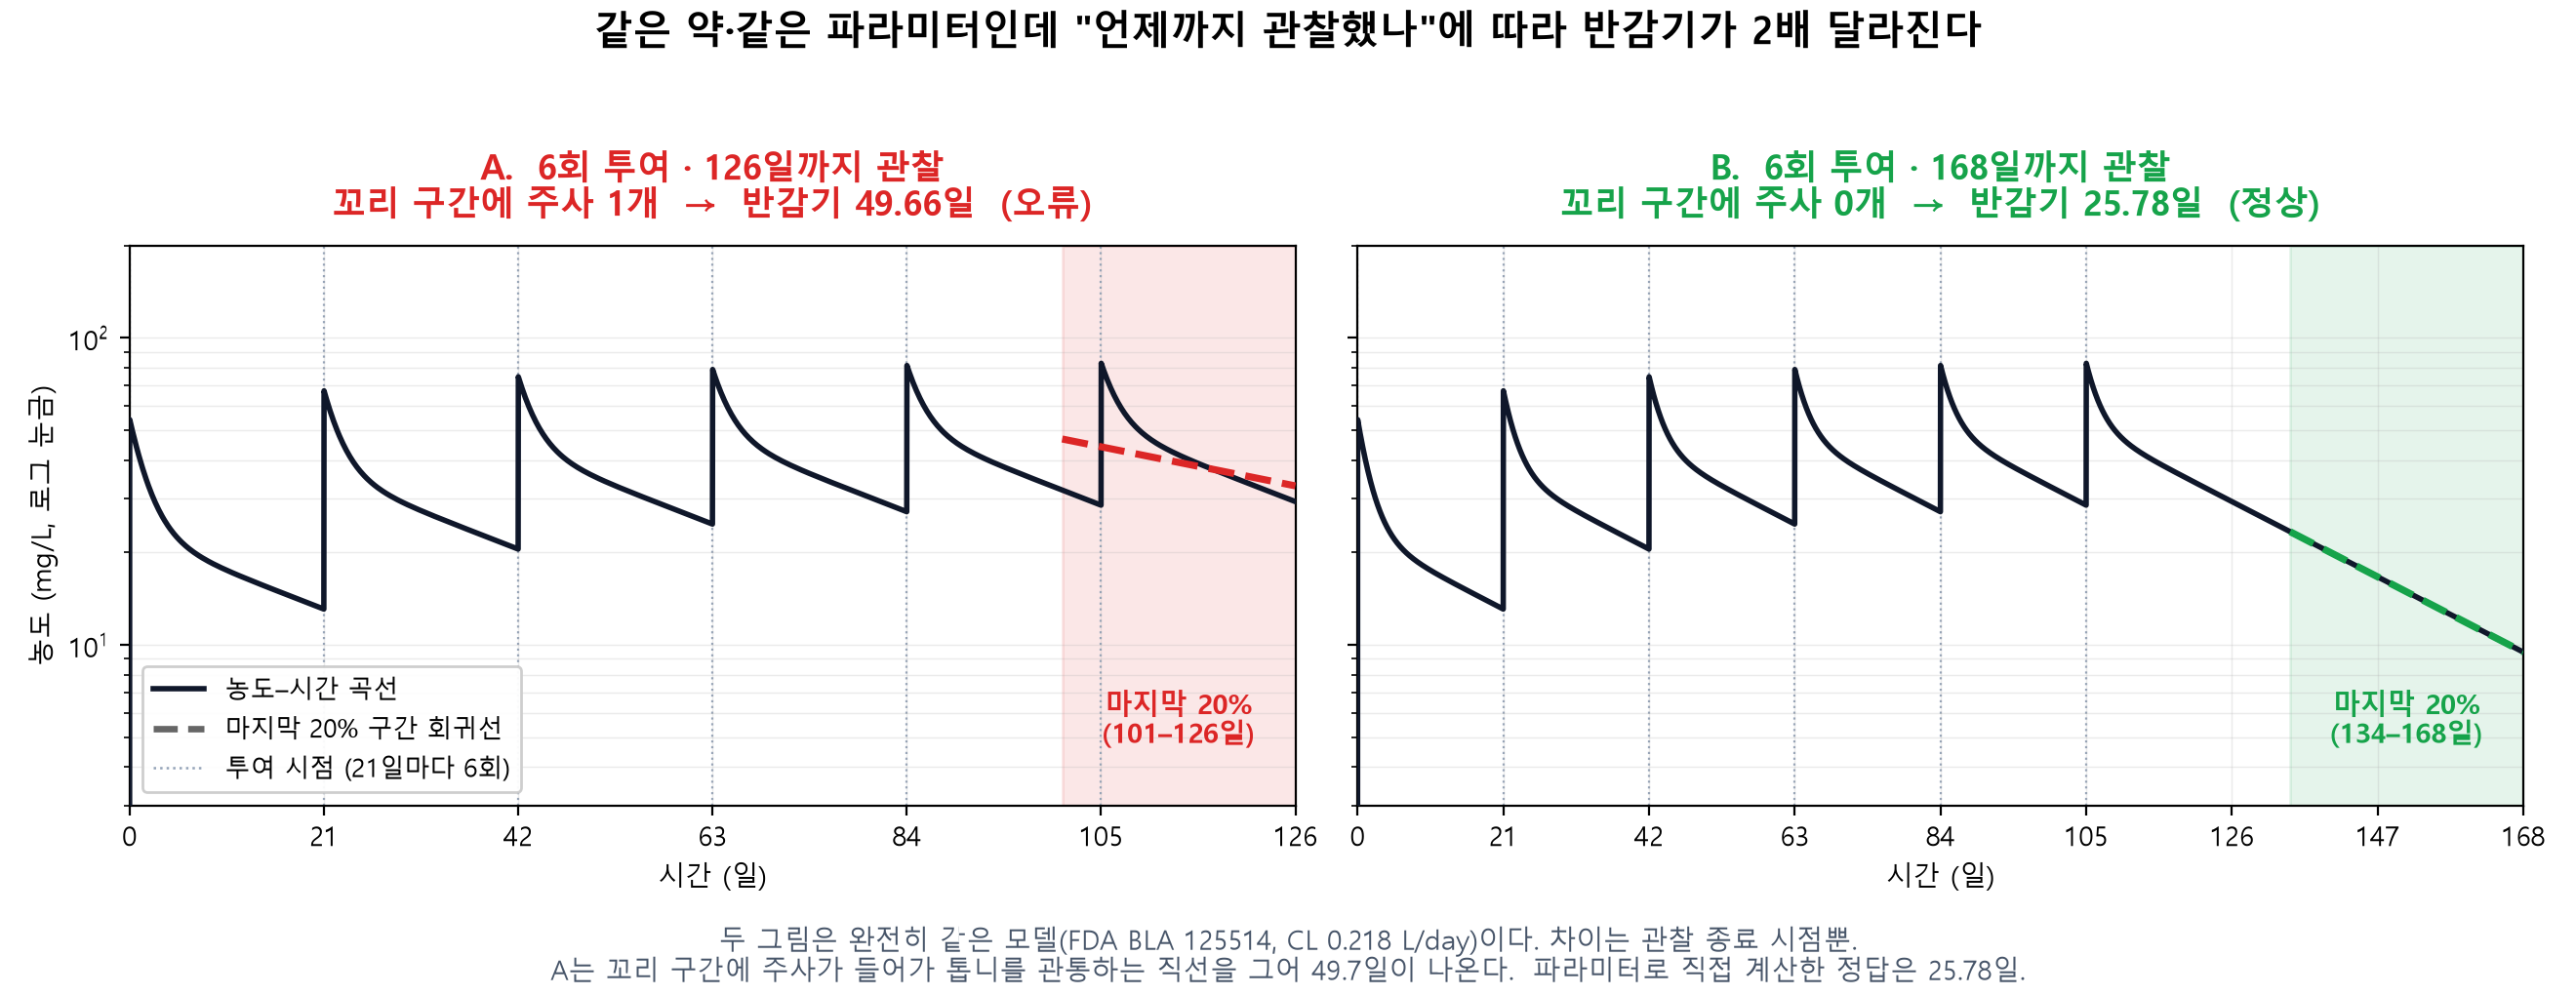

This chart was generated by the following Python code:
import json, csv, io, os, sys
import matplotlib; matplotlib.use('Agg')
import matplotlib.pyplot as plt
import numpy as np
from matplotlib.patches import Patch
from matplotlib.lines import Line2D

SP = sys.argv[1]
plt.rcParams['font.family'] = 'Malgun Gothic'
plt.rcParams['axes.unicode_minus'] = False

meta = json.load(io.open(os.path.join(SP,'c_meta.json'), encoding='utf-8'))
AN = meta['analytic']

def load(tag):
    t, c = [], []
    with io.open(os.path.join(SP, f'c_{tag}.csv'), encoding='utf-8') as f:
        for r in csv.DictReader(f):
            t.append(float(r['time'])); c.append(float(r['conc']))
    return np.array(t), np.array(c)

fig, axes = plt.subplots(1, 2, figsize=(13.2, 5.1), sharey=True)
BAD, GOOD, LINE, DOSE = '#dc2626', '#16a34a', '#0f172a', '#94a3b8'

for ax, p in zip(axes, meta['panels']):
    t, c = load(p['tag'])
    ok = p['nDoseInWin'] == 0
    col = GOOD if ok else BAD

    ax.axvspan(p['tail'], p['tend'], color=col, alpha=0.11, zorder=0)
    for d in p['doses']:                                    # 투여 시점
        ax.axvline(d, color=DOSE, lw=0.8, ls=':', zorder=1)
    ax.plot(t, c, color=LINE, lw=2.0, zorder=3, label='농도–시간 곡선')

    xs = np.linspace(p['tail'], p['tend'], 60)              # 꼬리 회귀 직선
    ax.plot(xs, np.exp(p['icpt'] + p['slope']*xs), color=col, lw=2.6, ls='--', zorder=4,
            label='마지막 20% 구간 회귀선')

    ax.set_yscale('log'); ax.set_ylim(3, 200); ax.set_xlim(0, p['tend'])
    ax.set_xlabel('시간 (일)'); ax.grid(alpha=0.25, which='both', lw=0.5)
    ax.set_xticks(range(0, p['tend']+1, 21))

    mark = '(오류)' if not ok else '(정상)'
    ax.set_title(f"{'A' if not ok else 'B'}.  6회 투여 · {p['tend']}일까지 관찰\n"
                 f"꼬리 구간에 주사 {p['nDoseInWin']}개  →  반감기 {p['thalf']:.2f}일  {mark}",
                 fontsize=12.5, color=col, pad=11, fontweight='bold')
    ax.annotate(f"마지막 20%\n({p['tail']:.0f}–{p['tend']}일)",
                xy=((p['tail']+p['tend'])/2, 4.6), ha='center', va='bottom',
                fontsize=10, color=col, fontweight='bold')

axes[0].set_ylabel('농도 (mg/L, 로그 눈금)')
axes[0].legend(handles=[
    Line2D([],[], color=LINE, lw=2.0, label='농도–시간 곡선'),
    Line2D([],[], color='#666', lw=2.4, ls='--', label='마지막 20% 구간 회귀선'),
    Line2D([],[], color=DOSE, lw=0.9, ls=':', label='투여 시점 (21일마다 6회)'),
], loc='lower left', fontsize=9.5, framealpha=0.95)

fig.suptitle('같은 약·같은 파라미터인데 "언제까지 관찰했나"에 따라 반감기가 2배 달라진다',
             fontsize=14.5, fontweight='bold', y=0.99)
fig.text(0.5, 0.015,
         f'두 그림은 완전히 같은 모델(FDA BLA 125514, CL 0.218 L/day)이다. 차이는 관찰 종료 시점뿐.\n'
         f'A는 꼬리 구간에 주사가 들어가 톱니를 관통하는 직선을 그어 {meta["panels"][0]["thalf"]:.1f}일이 나온다.  '
         f'파라미터로 직접 계산한 정답은 {AN:.2f}일.',
         ha='center', fontsize=10.2, color='#475569')
fig.tight_layout(rect=[0, 0.075, 1, 0.945])
out = os.path.join(SP, 'halflife_bug.png')
fig.savefig(out, dpi=200, facecolor='white')
print('saved', out)
